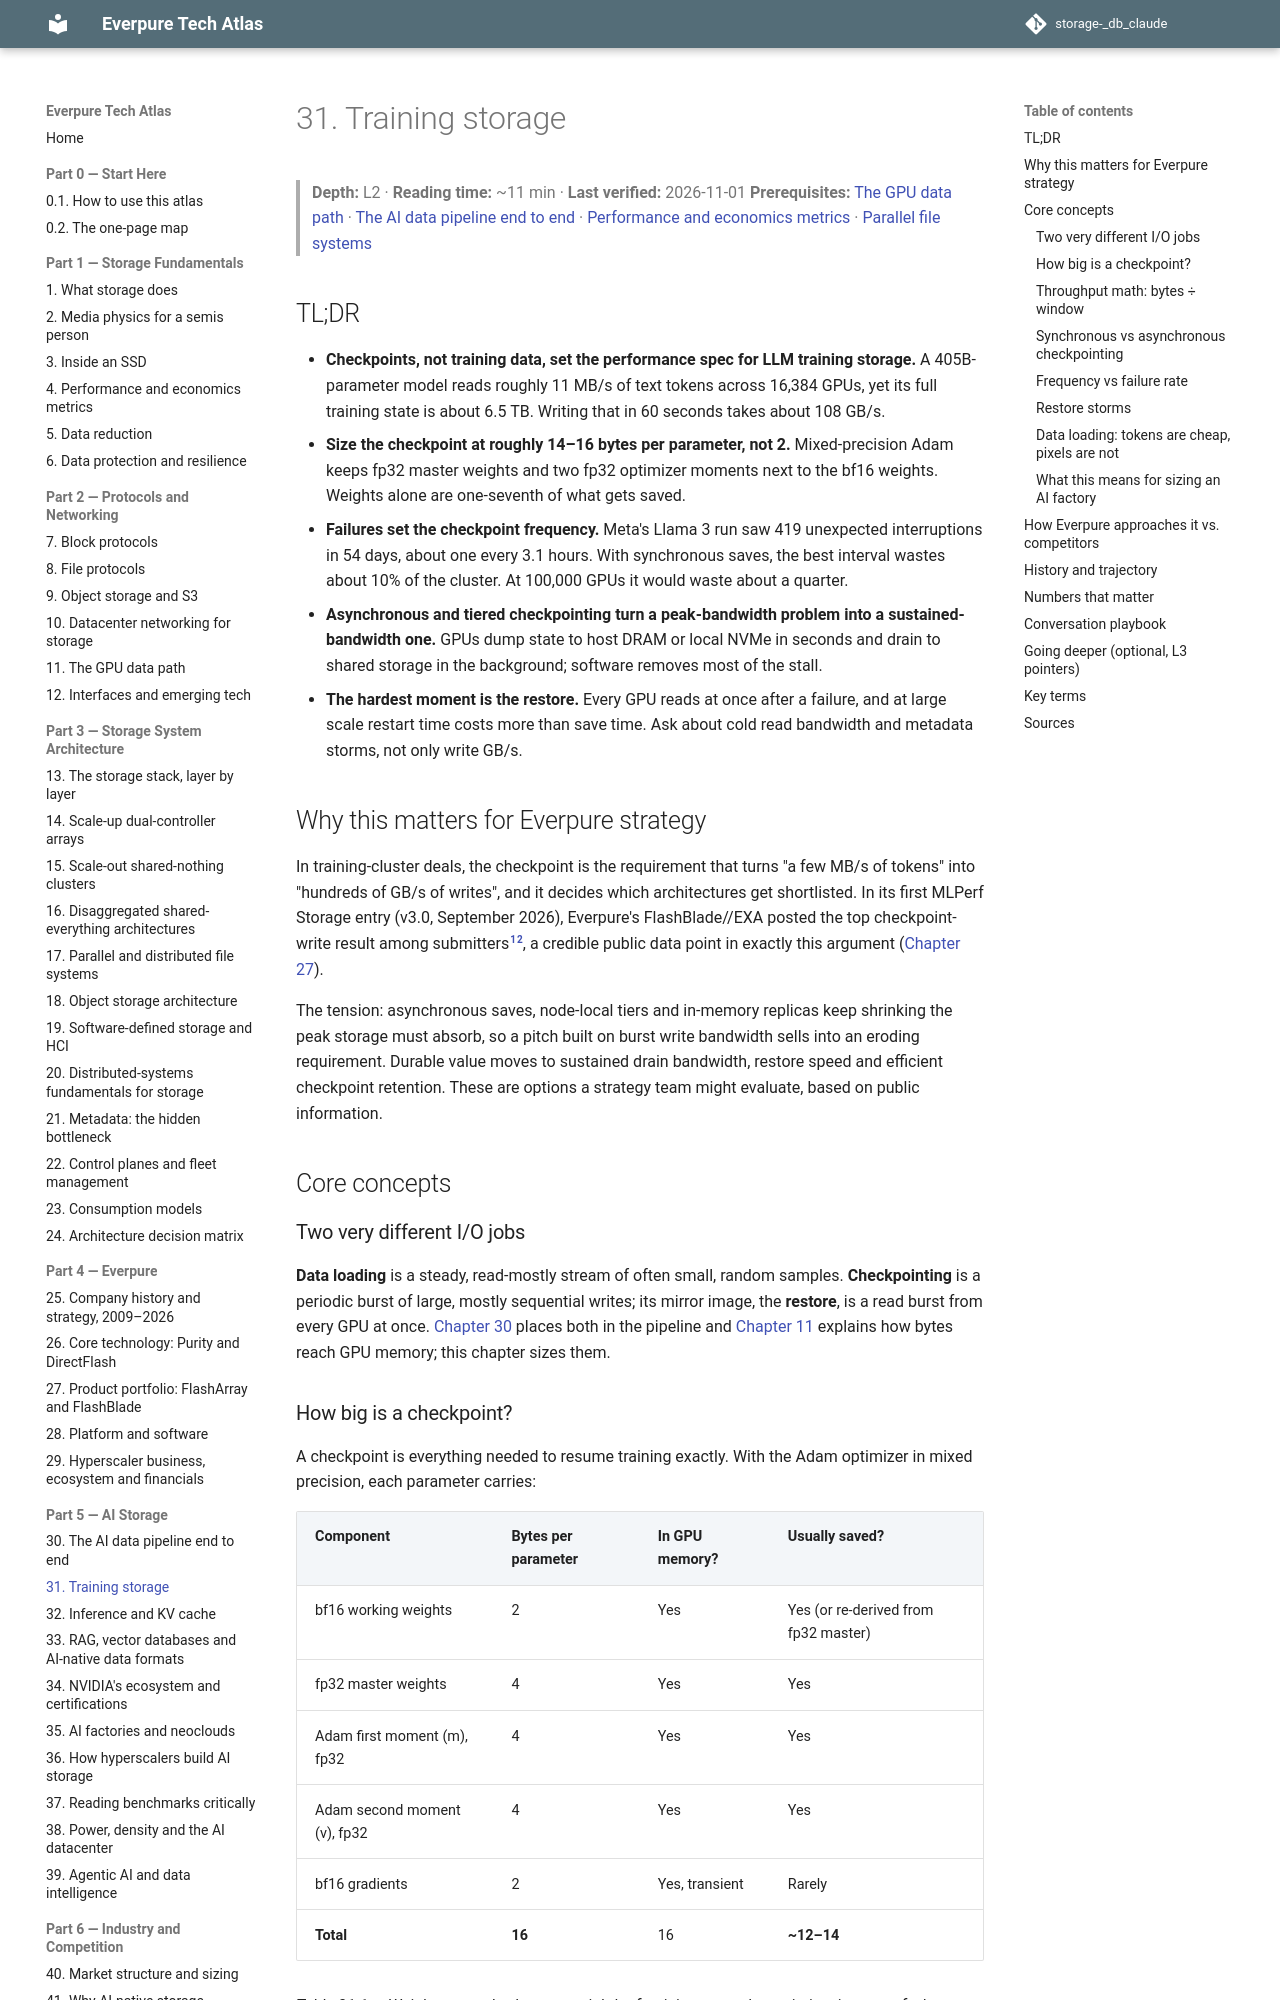

repository: FrankHuang94/storage-_db_claude · page: 05-ai-storage/31-training-storage/index.html · generator: mkdocs

# 31. Training storage

> **Depth:** L2 · **Reading time:** ~11 min · **Last verified:** 2026-11-01
> **Prerequisites:** [The GPU data path](../02-protocols-and-networking/11-gpu-data-path.md) · [The AI data pipeline end to end](30-ai-data-pipeline.md) · [Performance and economics metrics](../01-storage-fundamentals/04-performance-and-economics-metrics.md) · [Parallel file systems](../03-system-architecture/17-parallel-file-systems.md)

## TL;DR

- **Checkpoints, not training data, set the performance spec for LLM training storage.** A 405B-parameter model reads roughly 11 MB/s of text tokens across 16,384 GPUs, yet its full training state is about 6.5 TB. Writing that in 60 seconds takes about 108 GB/s.
- **Size the checkpoint at roughly 14–16 bytes per parameter, not 2.** Mixed-precision Adam keeps fp32 master weights and two fp32 optimizer moments next to the bf16 weights. Weights alone are one-seventh of what gets saved.
- **Failures set the checkpoint frequency.** Meta's Llama 3 run saw 419 unexpected interruptions in 54 days, about one every 3.1 hours. With synchronous saves, the best interval wastes about 10% of the cluster. At 100,000 GPUs it would waste about a quarter.
- **Asynchronous and tiered checkpointing turn a peak-bandwidth problem into a sustained-bandwidth one.** GPUs dump state to host DRAM or local NVMe in seconds and drain to shared storage in the background; software removes most of the stall.
- **The hardest moment is the restore.** Every GPU reads at once after a failure, and at large scale restart time costs more than save time. Ask about cold read bandwidth and metadata storms, not only write GB/s.

## Why this matters for Everpure strategy

In training-cluster deals, the checkpoint is the requirement that turns "a few MB/s of tokens" into "hundreds of GB/s of writes", and it decides which architectures get shortlisted. In its first MLPerf Storage entry (v3.0, September 2026), Everpure's FlashBlade//EXA posted the top checkpoint-write result among submitters[^1][^2], a credible public data point in exactly this argument ([Chapter 27](../04-everpure/27-flasharray-and-flashblade.md)).

The tension: asynchronous saves, node-local tiers and in-memory replicas keep shrinking the peak storage must absorb, so a pitch built on burst write bandwidth sells into an eroding requirement. Durable value moves to sustained drain bandwidth, restore speed and efficient checkpoint retention. These are options a strategy team might evaluate, based on public information.

## Core concepts

### Two very different I/O jobs

**Data loading** is a steady, read-mostly stream of often small, random samples. **Checkpointing** is a periodic burst of large, mostly sequential writes; its mirror image, the **restore**, is a read burst from every GPU at once. [Chapter 30](30-ai-data-pipeline.md) places both in the pipeline and [Chapter 11](../02-protocols-and-networking/11-gpu-data-path.md) explains how bytes reach GPU memory; this chapter sizes them.
